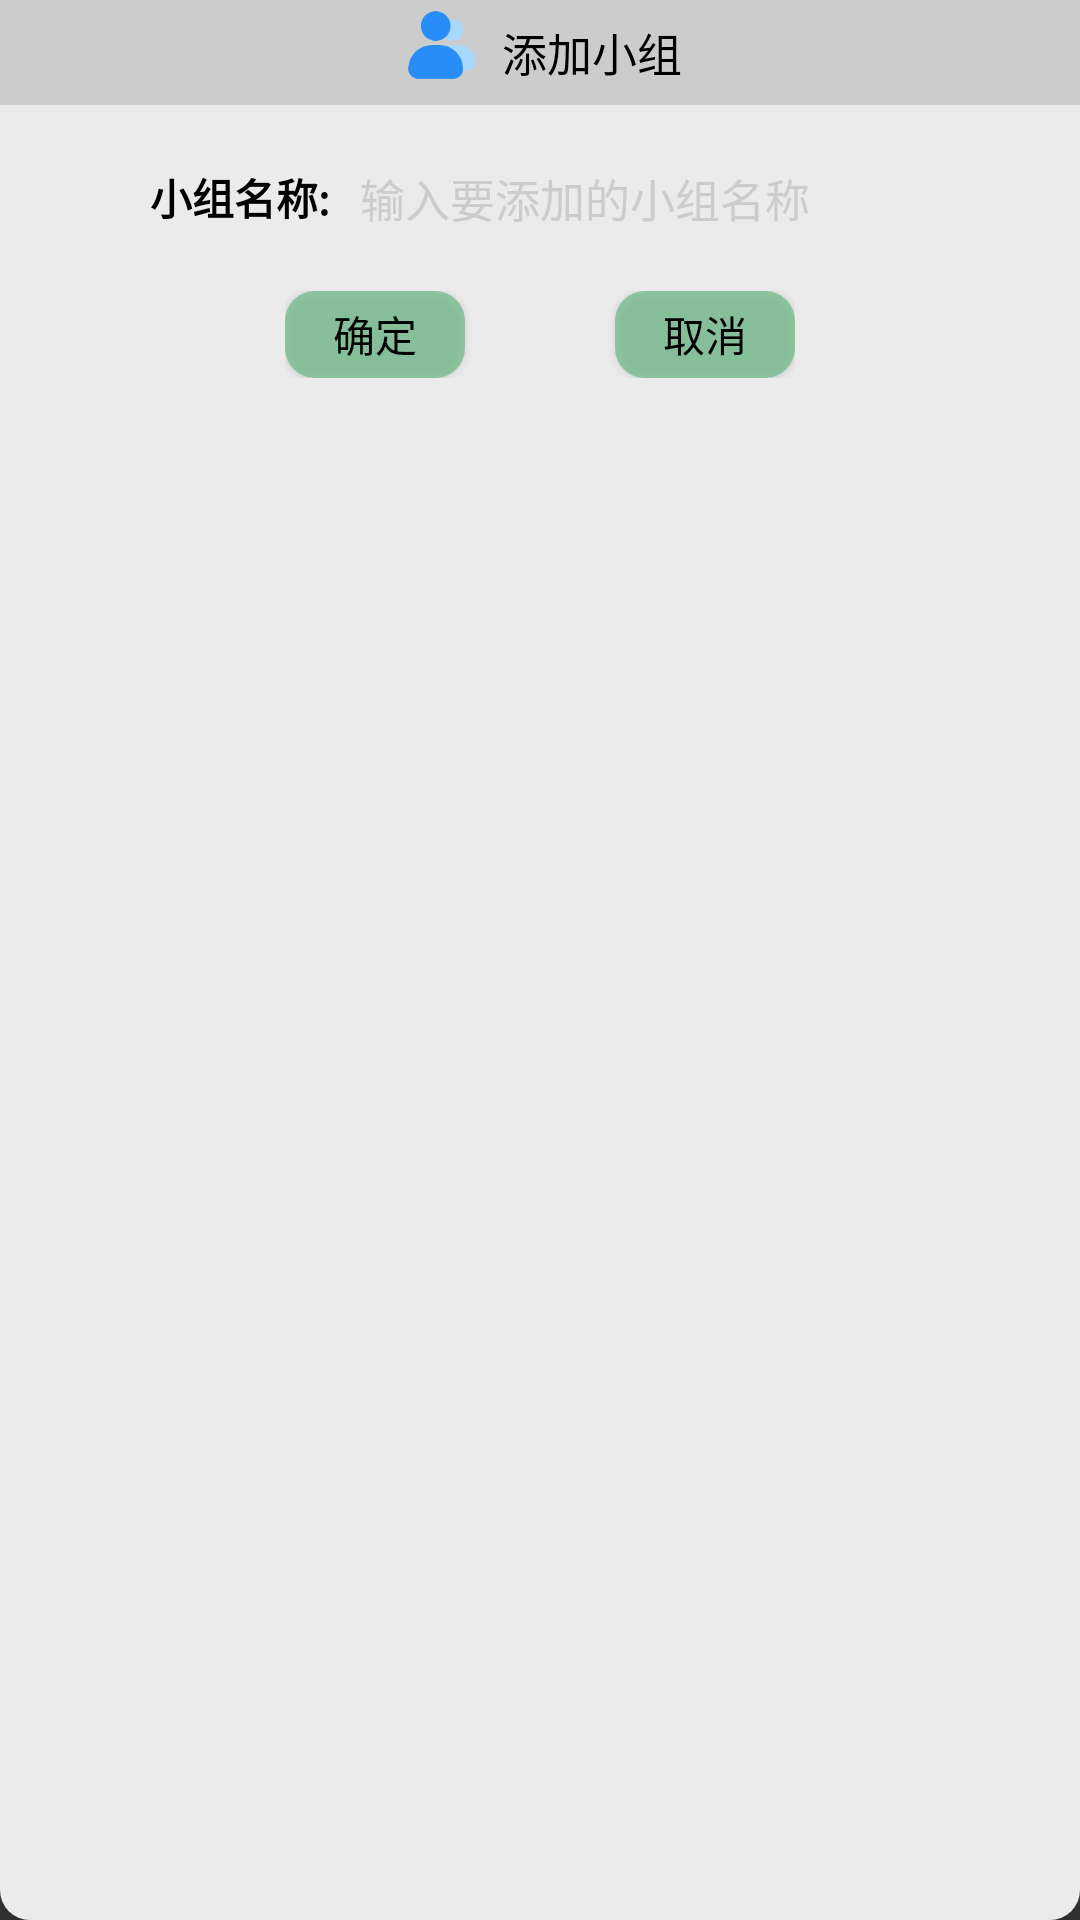

Android layout source for this screen:
<!-- AndroidManifest.xml: application theme NoActionBar -->
<!-- res/layout/group_add.xml -->
<?xml version="1.0" encoding="utf-8"?>
<LinearLayout xmlns:android="http://schemas.android.com/apk/res/android"
    android:layout_width="300dp"
    android:layout_height="140dp"
    android:background="@drawable/white_border"
    android:orientation="vertical">

    <RelativeLayout
        android:layout_width="match_parent"
        android:layout_height="35dp"
        android:background="@color/lfile_gray">

        <LinearLayout
            android:layout_width="wrap_content"
            android:layout_height="match_parent"
            android:orientation="horizontal"
            android:layout_centerHorizontal="true"
            android:layout_centerVertical="true">

            <ImageView
                android:layout_width="30dp"
                android:layout_height="30dp"
                android:src="@drawable/note_user_image"
                android:layout_marginEnd="5dp"/>
            <TextView
                android:layout_width="wrap_content"
                android:layout_height="match_parent"
                android:text="添加小组"
                android:gravity="center_vertical"
                android:textSize="15sp"
                android:fontFamily="sans-serif"/>
        </LinearLayout>
    </RelativeLayout>

    <LinearLayout
        android:layout_width="match_parent"
        android:layout_height="wrap_content"
        android:orientation="horizontal"
        android:paddingTop="20dp">
        <TextView
            android:layout_width="wrap_content"
            android:layout_height="wrap_content"
            android:text="小组名称:"
            android:gravity="left"
            android:textStyle="bold"
            android:layout_marginStart="50dp"/>
        <EditText
            android:layout_marginStart="10dp"
            android:layout_width="150dp"
            android:layout_height="wrap_content"
            android:id="@+id/group_add"
            android:ellipsize="start"
            android:gravity="left|center"
            android:singleLine="true"
            android:textSize="15sp"
            android:hint="输入要添加的小组名称"
            android:textColorHint="@color/lfile_gray"
            android:textColor="@color/black"
            android:background="#00000000"/>
    </LinearLayout>


    <RelativeLayout
        android:layout_width="match_parent"
        android:layout_height="47dp"
        android:layout_marginTop="10dp">

        <LinearLayout
            android:layout_width="wrap_content"
            android:layout_height="match_parent"
            android:layout_centerHorizontal="true"
            android:layout_marginTop="10dp"
            android:layout_marginBottom="8dp"
            android:orientation="horizontal">

            <Button
                android:id="@+id/group_add_confirm"
                android:layout_width="60dp"
                android:layout_height="match_parent"
                android:background="@drawable/note_move_alert"
                android:text="确定" />

            <Button
                android:id="@+id/group_add_cancel"
                android:layout_width="60dp"
                android:layout_height="match_parent"
                android:layout_marginStart="50dp"
                android:background="@drawable/note_move_alert"
                android:text="取消" />
        </LinearLayout>
    </RelativeLayout>

</LinearLayout>
<!-- resources referenced by this layout -->
<resources>
  <color name="black">#FF000000</color>
  <color name="lfile_gray">#cccccc</color>
  <!-- drawable note_move_alert (drawable) -->
  <?xml version="1.0" encoding="utf-8"?>
  <layer-list xmlns:android="http://schemas.android.com/apk/res/android">
  
      <item>
          <shape>
              <corners android:radius="10dp"/>
              <solid android:color="#B269BB85"/>
          </shape>
      </item>
  </layer-list>
  <!-- drawable note_user_image: png bitmap (drawable, 2886 bytes) -->
  <!-- drawable white_border (drawable) -->
  <?xml version="1.0" encoding="utf-8"?>
  <layer-list xmlns:android="http://schemas.android.com/apk/res/android">
      <item>
          <shape>
              <solid android:color="#E6FFFFFF"/>
              <corners android:radius="10dp"/>
          </shape>
      </item>
  </layer-list>
  <style name="NoActionBar" parent="Theme.AppCompat.NoActionBar">
          <item name="android:textColor">@color/black</item>
      </style>
</resources>
